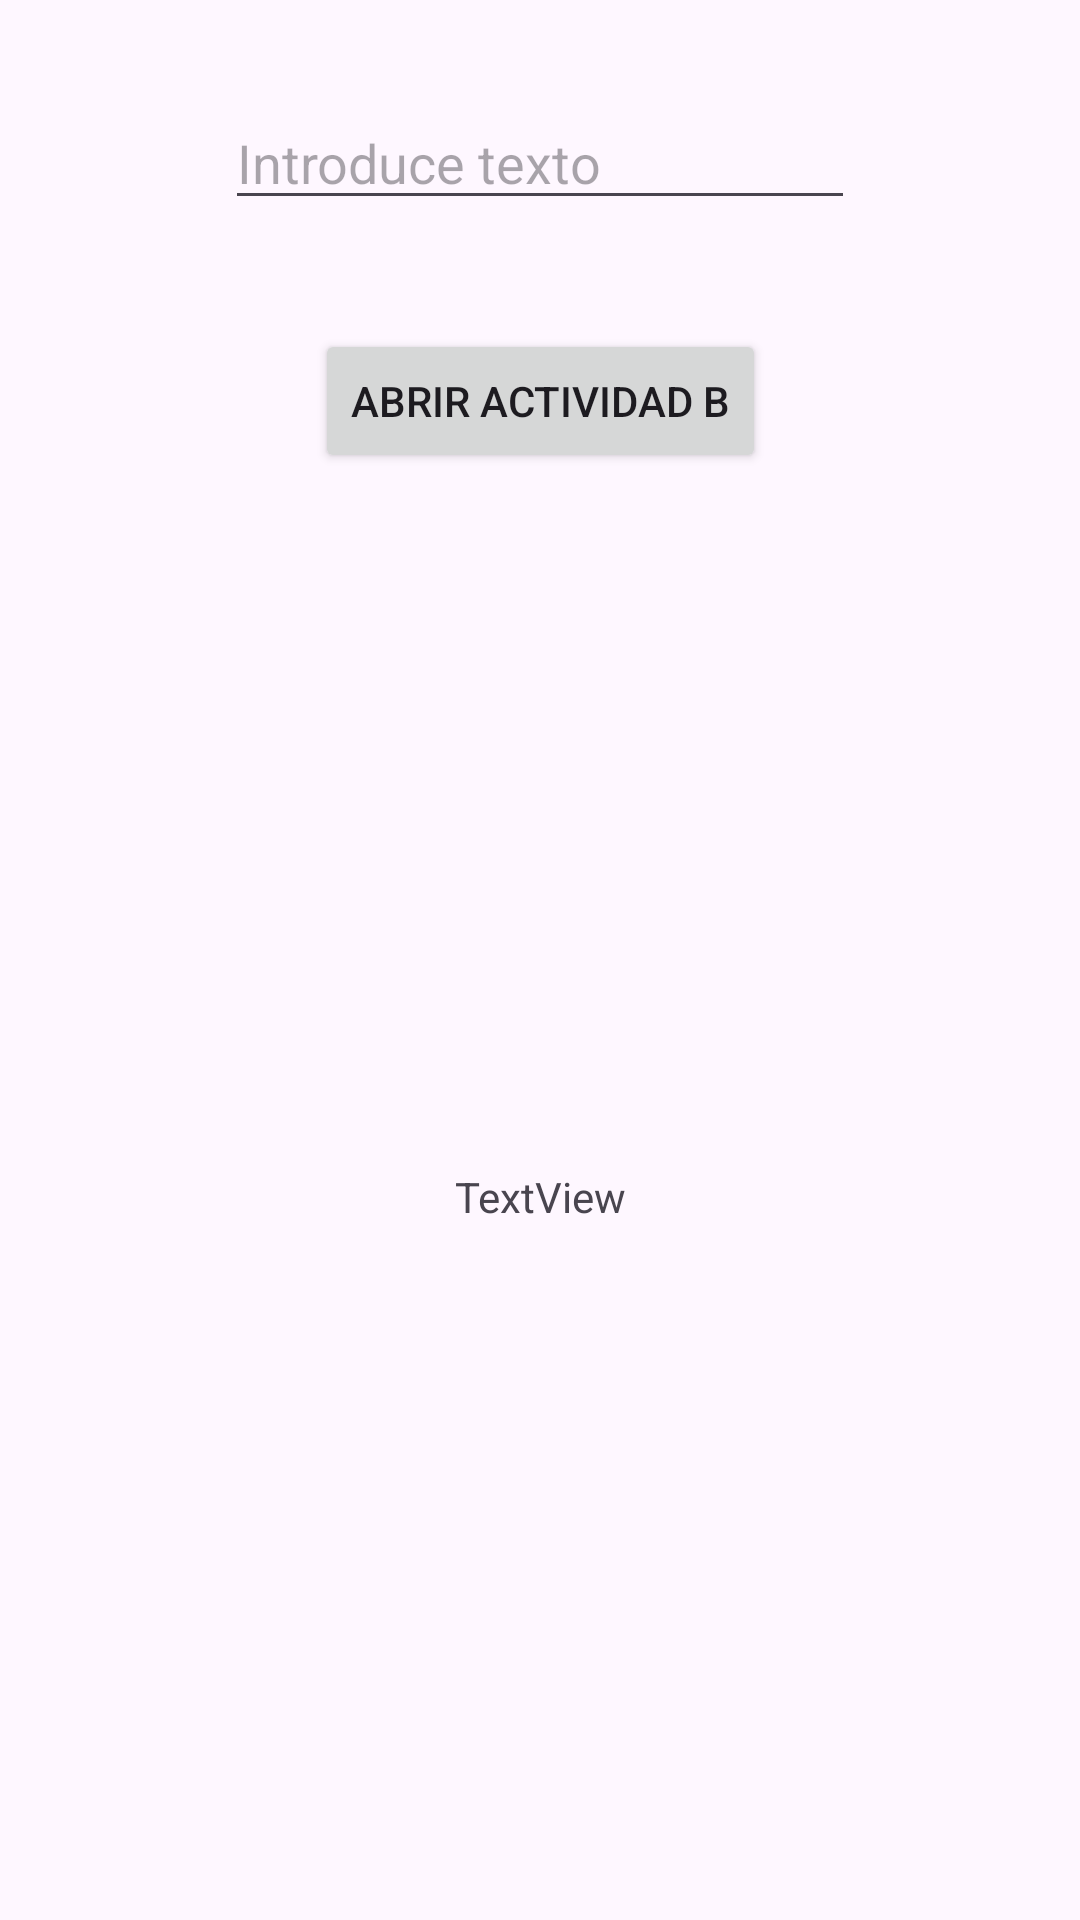

Layout XML and referenced resources for this Android screen:
<!-- AndroidManifest.xml: application theme Theme.Ejemplo_intent_explicitas -->
<!-- res/layout/activity_main.xml -->
<?xml version="1.0" encoding="utf-8"?>
<androidx.constraintlayout.widget.ConstraintLayout xmlns:android="http://schemas.android.com/apk/res/android"
    xmlns:app="http://schemas.android.com/apk/res-auto"
    xmlns:tools="http://schemas.android.com/tools"
    android:id="@+id/main"
    android:layout_width="match_parent"
    android:layout_height="match_parent"
    tools:context=".MainActivity">

    <Button
        android:id="@+id/button"
        android:layout_width="wrap_content"
        android:layout_height="wrap_content"
        android:text="Abrir Actividad B"
        app:layout_constraintBottom_toBottomOf="parent"
        app:layout_constraintEnd_toEndOf="parent"
        app:layout_constraintStart_toStartOf="parent"
        app:layout_constraintTop_toBottomOf="@+id/editTextText"
        app:layout_constraintVertical_bias="0.06999999" />

    <EditText
        android:id="@+id/editTextText"
        android:layout_width="wrap_content"
        android:layout_height="wrap_content"
        android:layout_marginTop="32dp"
        android:ems="10"
        android:hint="Introduce texto"
        android:inputType="text"
        app:layout_constraintEnd_toEndOf="parent"
        app:layout_constraintStart_toStartOf="parent"
        app:layout_constraintTop_toTopOf="parent" />

    <TextView
        android:id="@+id/textView2"
        android:layout_width="wrap_content"
        android:layout_height="wrap_content"
        android:text="TextView"
        app:layout_constraintBottom_toBottomOf="parent"
        app:layout_constraintEnd_toEndOf="parent"
        app:layout_constraintStart_toStartOf="parent"
        app:layout_constraintTop_toBottomOf="@+id/button" />
</androidx.constraintlayout.widget.ConstraintLayout>
<!-- resources referenced by this layout -->
<resources>
  <style name="Theme.Ejemplo_intent_explicitas" parent="Base.Theme.Ejemplo_intent_explicitas" />
  <style name="Base.Theme.Ejemplo_intent_explicitas" parent="Theme.Material3.DayNight.NoActionBar">
          
          
      </style>
</resources>
